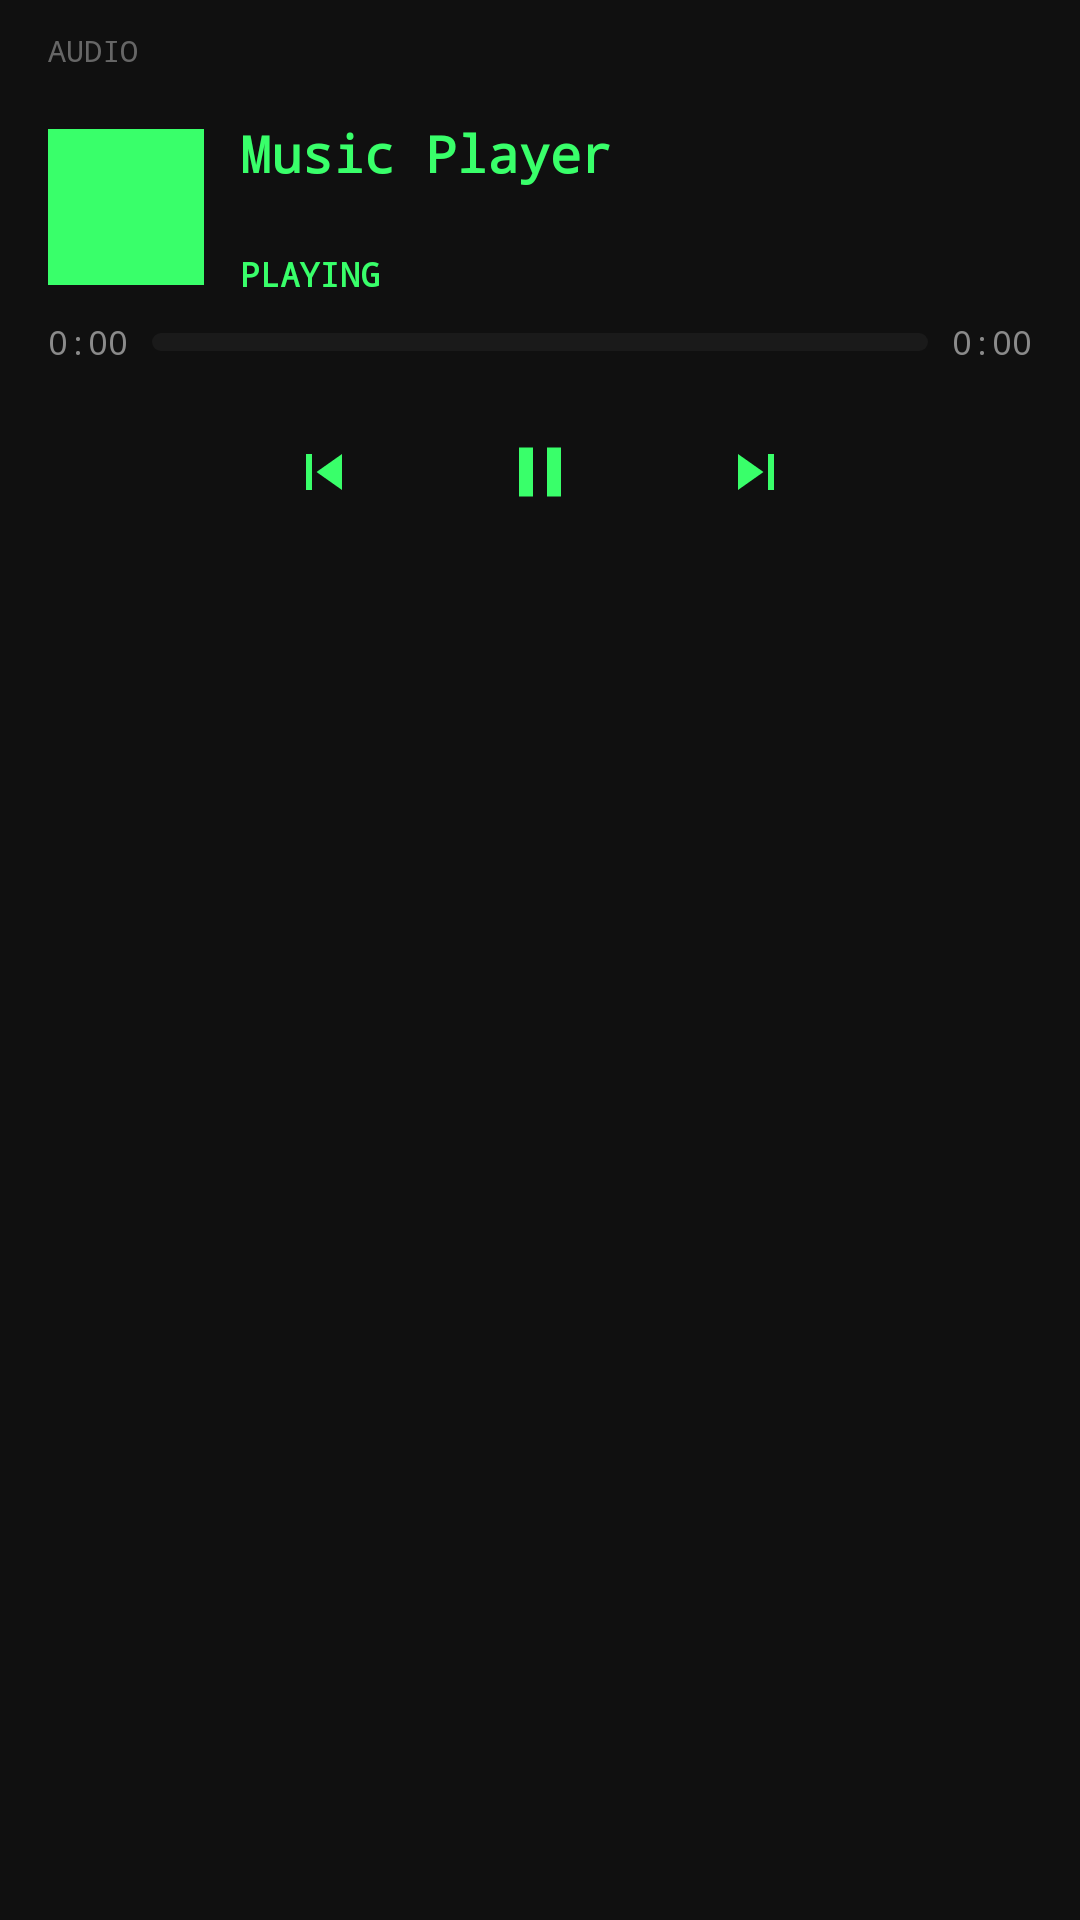

The Android layout XML behind this screen, and the referenced resources:
<!-- AndroidManifest.xml: application theme Theme.MusicPlayer -->
<!-- res/layout/notification_custom.xml -->
<?xml version="1.0" encoding="utf-8"?>
<LinearLayout xmlns:android="http://schemas.android.com/apk/res/android"
    android:layout_width="match_parent"
    android:layout_height="wrap_content"
    android:orientation="vertical"
    android:background="#101010"
    android:paddingStart="16dp"
    android:paddingEnd="16dp"
    android:paddingTop="10dp"
    android:paddingBottom="12dp">

    
    <LinearLayout
        android:layout_width="match_parent"
        android:layout_height="wrap_content"
        android:orientation="horizontal"
        android:gravity="center_vertical"
        android:paddingBottom="6dp">

        <TextView
            android:id="@+id/notifFormat"
            android:layout_width="wrap_content"
            android:layout_height="wrap_content"
            android:text="AUDIO"
            android:textColor="#666666"
            android:textSize="10sp"
            android:fontFamily="monospace" />
    </LinearLayout>

    
    <LinearLayout
        android:layout_width="match_parent"
        android:layout_height="wrap_content"
        android:orientation="horizontal"
        android:gravity="center_vertical"
        android:paddingTop="10dp"
        android:paddingBottom="8dp">

        
        <ImageView
            android:id="@+id/notifAlbumArt"
            android:layout_width="52dp"
            android:layout_height="52dp"
            android:scaleType="centerCrop"
            android:background="#39FF6A"
            android:padding="1dp" />

        
        <LinearLayout
            android:layout_width="0dp"
            android:layout_height="wrap_content"
            android:layout_weight="1"
            android:orientation="vertical"
            android:paddingStart="12dp">

            <TextView
                android:id="@+id/notifTitle"
                android:layout_width="match_parent"
                android:layout_height="wrap_content"
                android:text="Music Player"
                android:textColor="#39FF6A"
                android:textSize="17sp"
                android:fontFamily="monospace"
                android:textStyle="bold"
                android:maxLines="1"
                android:ellipsize="end" />

            <TextView
                android:id="@+id/notifArtist"
                android:layout_width="match_parent"
                android:layout_height="wrap_content"
                android:text=""
                android:textColor="#8A8A8A"
                android:textSize="13sp"
                android:fontFamily="monospace"
                android:maxLines="1"
                android:ellipsize="end"
                android:layout_marginTop="2dp" />

            <TextView
                android:id="@+id/notifStatus"
                android:layout_width="wrap_content"
                android:layout_height="wrap_content"
                android:text="PLAYING"
                android:textColor="#39FF6A"
                android:textSize="11sp"
                android:fontFamily="monospace"
                android:textStyle="bold"
                android:layout_marginTop="2dp" />
        </LinearLayout>
    </LinearLayout>

    
    <LinearLayout
        android:layout_width="match_parent"
        android:layout_height="wrap_content"
        android:orientation="horizontal"
        android:gravity="center_vertical"
        android:paddingBottom="6dp">

        <TextView
            android:id="@+id/notifCurrentTime"
            android:layout_width="wrap_content"
            android:layout_height="wrap_content"
            android:text="0:00"
            android:textColor="#8A8A8A"
            android:textSize="11sp"
            android:fontFamily="monospace" />

        <ProgressBar
            android:id="@+id/notifProgress"
            style="?android:attr/progressBarStyleHorizontal"
            android:layout_width="0dp"
            android:layout_height="6dp"
            android:layout_weight="1"
            android:layout_marginStart="8dp"
            android:layout_marginEnd="8dp"
            android:max="1000"
            android:progress="0"
            android:progressDrawable="@drawable/notif_progress_drawable"
            android:indeterminate="false" />

        <TextView
            android:id="@+id/notifTotalTime"
            android:layout_width="wrap_content"
            android:layout_height="wrap_content"
            android:text="0:00"
            android:textColor="#8A8A8A"
            android:textSize="11sp"
            android:fontFamily="monospace" />
    </LinearLayout>

    
    <LinearLayout
        android:layout_width="match_parent"
        android:layout_height="wrap_content"
        android:orientation="horizontal"
        android:gravity="center"
        android:paddingTop="4dp">

        <ImageView
            android:id="@+id/notifPrev"
            android:layout_width="44dp"
            android:layout_height="44dp"
            android:padding="10dp"
            android:src="@drawable/ic_notif_prev_green"
            android:contentDescription="Previous" />

        <ImageView
            android:id="@+id/notifPlayPause"
            android:layout_width="52dp"
            android:layout_height="52dp"
            android:padding="12dp"
            android:layout_marginStart="24dp"
            android:layout_marginEnd="24dp"
            android:src="@drawable/ic_notif_pause_green"
            android:contentDescription="Play/Pause" />

        <ImageView
            android:id="@+id/notifNext"
            android:layout_width="44dp"
            android:layout_height="44dp"
            android:padding="10dp"
            android:src="@drawable/ic_notif_next_green"
            android:contentDescription="Next" />
    </LinearLayout>

</LinearLayout>
<!-- resources referenced by this layout -->
<resources>
  <!-- drawable ic_notif_next_green (drawable) -->
  <vector xmlns:android="http://schemas.android.com/apk/res/android"
      android:width="24dp"
      android:height="24dp"
      android:viewportWidth="24"
      android:viewportHeight="24">
      <path
          android:fillColor="#39FF6A"
          android:pathData="M6,18l8.5,-6L6,6v12zM16,6v12h2V6h-2z" />
  </vector>
  <!-- drawable ic_notif_pause_green (drawable) -->
  <vector xmlns:android="http://schemas.android.com/apk/res/android"
      android:width="24dp"
      android:height="24dp"
      android:viewportWidth="24"
      android:viewportHeight="24">
      <path
          android:fillColor="#39FF6A"
          android:pathData="M6,19h4V5H6v14zM14,5v14h4V5h-4z" />
  </vector>
  <!-- drawable ic_notif_prev_green (drawable) -->
  <vector xmlns:android="http://schemas.android.com/apk/res/android"
      android:width="24dp"
      android:height="24dp"
      android:viewportWidth="24"
      android:viewportHeight="24">
      <path
          android:fillColor="#39FF6A"
          android:pathData="M6,6h2v12H6zM9.5,12l8.5,6V6z" />
  </vector>
  <!-- drawable notif_progress_drawable (drawable) -->
  <?xml version="1.0" encoding="utf-8"?>
  <layer-list xmlns:android="http://schemas.android.com/apk/res/android">
      <item android:id="@android:id/background">
          <shape android:shape="rectangle">
              <solid android:color="#1A1A1A" />
              <corners android:radius="3dp" />
          </shape>
      </item>
      <item android:id="@android:id/progress">
          <clip>
              <shape android:shape="rectangle">
                  <solid android:color="#39FF6A" />
                  <corners android:radius="3dp" />
              </shape>
          </clip>
      </item>
  </layer-list>
  <style name="Theme.MusicPlayer" parent="Theme.MaterialComponents.DayNight.NoActionBar">
          <item name="colorPrimary">@color/md_primary</item>
          <item name="colorPrimaryVariant">@color/md_primary_dark</item>
          <item name="colorOnPrimary">@color/text_primary</item>
          <item name="colorSecondary">@color/md_accent</item>
          <item name="colorSecondaryVariant">@color/md_accent</item>
          <item name="colorOnSecondary">@color/black</item>
          <item name="android:colorBackground">@color/md_bg</item>
          <item name="android:statusBarColor" tools:targetApi="l">@color/md_primary_dark</item>
          <item name="android:windowLightStatusBar" tools:targetApi="m">false</item>
          <item name="colorControlActivated">@color/md_accent</item>
          <item name="colorControlHighlight">@color/md_accent</item>
      </style>
  <color name="md_primary">#050505</color>
  <color name="md_primary_dark">#050505</color>
  <color name="text_primary">#F2F2F2</color>
  <color name="md_accent">#39FF6A</color>
  <color name="black">#FF000000</color>
  <color name="md_bg">#050505</color>
</resources>
